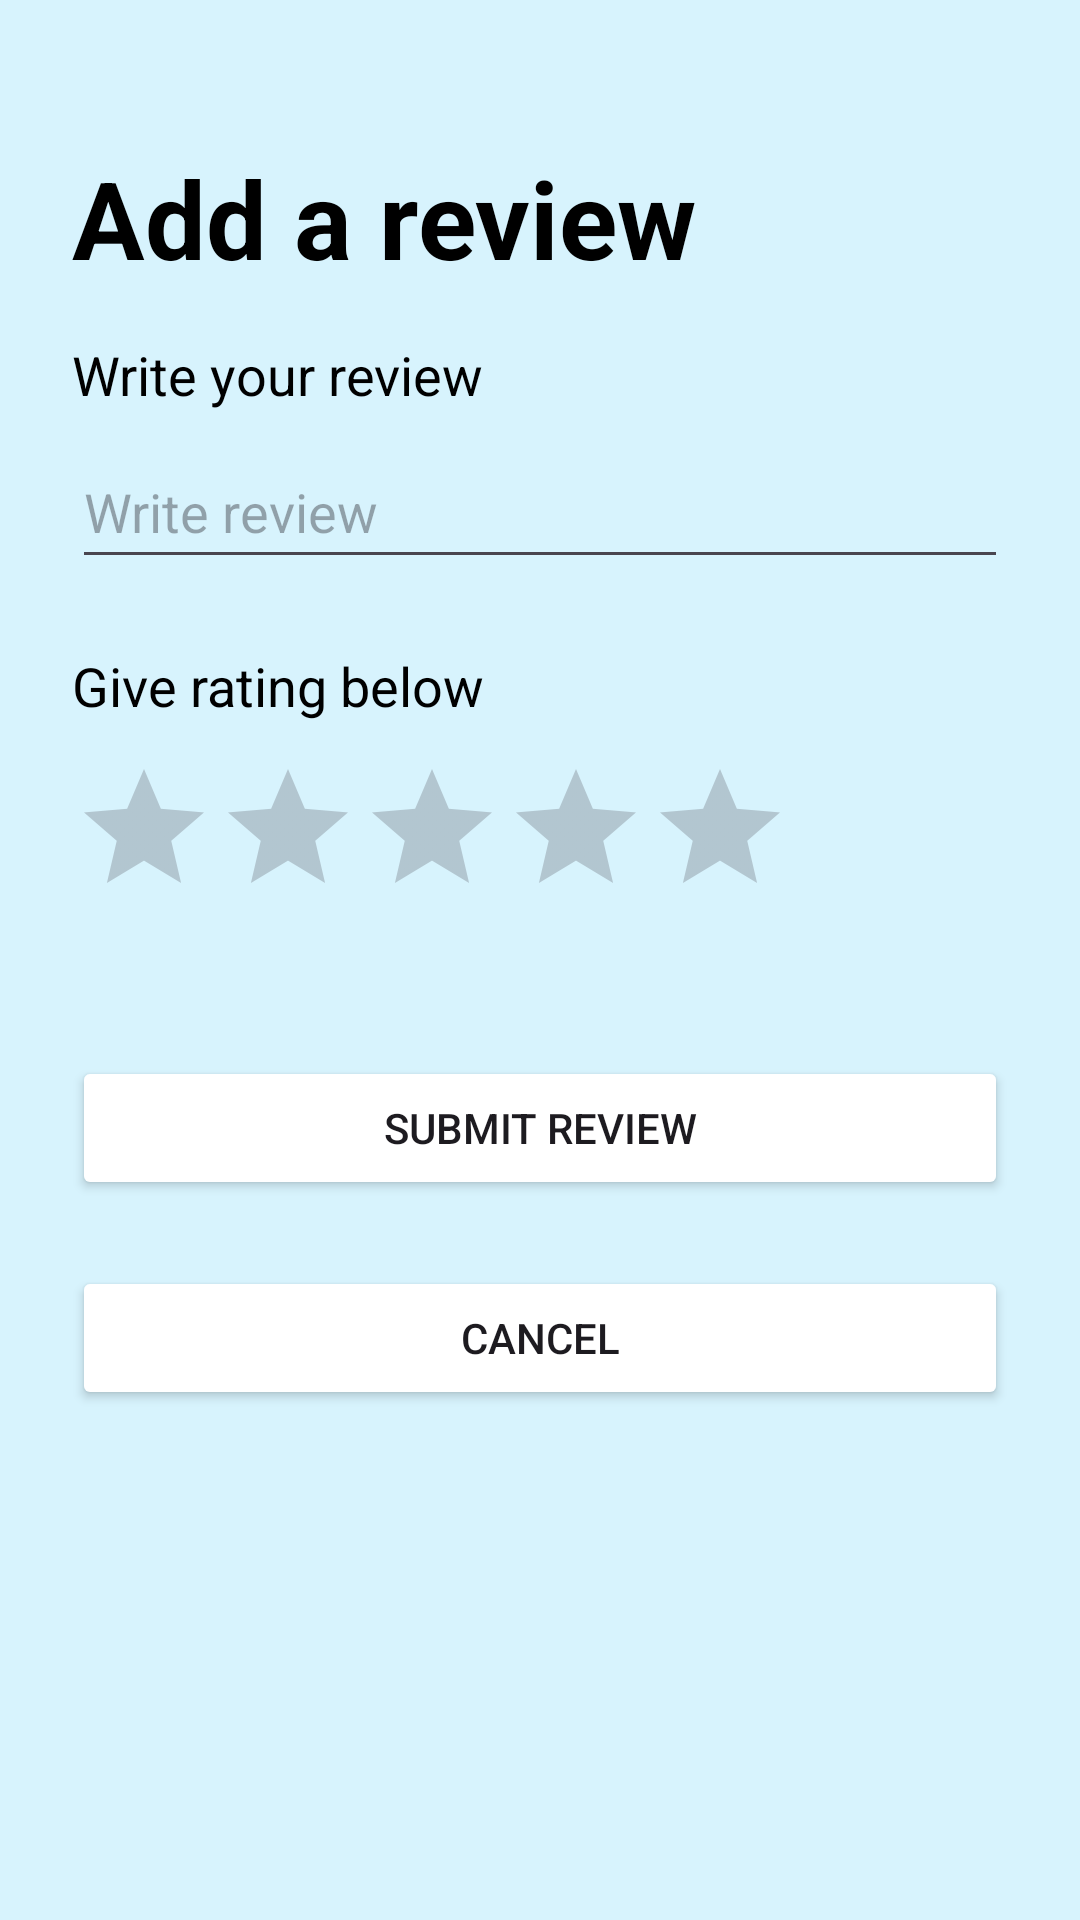

This screen was rendered from an Android layout file. Write that file and the resources it references.
<!-- AndroidManifest.xml: application theme Theme.MADlabexam2 -->
<!-- res/layout/activity_addreview.xml -->
<?xml version="1.0" encoding="utf-8"?>
<androidx.constraintlayout.widget.ConstraintLayout xmlns:android="http://schemas.android.com/apk/res/android"
    xmlns:app="http://schemas.android.com/apk/res-auto"
    xmlns:tools="http://schemas.android.com/tools"
    android:layout_width="match_parent"
    android:layout_height="match_parent"
    android:background="@color/background">

    <TextView
        android:id="@+id/textView47"
        android:layout_width="wrap_content"
        android:layout_height="wrap_content"
        android:layout_marginStart="24dp"
        android:layout_marginTop="32dp"
        android:text="@string/review_title"
        android:textColor="@color/black"
        android:textSize="36dp"
        android:textStyle="bold"
        app:layout_constraintBottom_toBottomOf="parent"
        app:layout_constraintEnd_toEndOf="parent"
        app:layout_constraintHorizontal_bias="0.0"
        app:layout_constraintStart_toStartOf="parent"
        app:layout_constraintTop_toTopOf="parent"
        app:layout_constraintVertical_bias="0.029" />

    <EditText
        android:id="@+id/editTextText5"
        android:layout_width="match_parent"
        android:layout_height="wrap_content"
        android:layout_marginStart="24dp"
        android:layout_marginTop="8dp"
        android:layout_marginEnd="24dp"
        android:ems="10"
        android:hint="Write review"
        android:inputType="text"
        android:minHeight="48dp"
        app:layout_constraintBottom_toBottomOf="parent"
        app:layout_constraintEnd_toEndOf="parent"
        app:layout_constraintHorizontal_bias="0.0"
        app:layout_constraintStart_toStartOf="parent"
        app:layout_constraintTop_toBottomOf="@+id/textView48"
        app:layout_constraintVertical_bias="0.0" />

    <TextView
        android:id="@+id/textView48"
        android:layout_width="wrap_content"
        android:layout_height="wrap_content"
        android:layout_marginStart="24dp"
        android:layout_marginTop="16dp"
        android:text="@string/review_write"
        android:textColor="@color/black"
        android:textSize="18dp"
        android:textStyle="normal"
        app:layout_constraintEnd_toEndOf="parent"
        app:layout_constraintHorizontal_bias="0.0"
        app:layout_constraintStart_toStartOf="parent"
        app:layout_constraintTop_toBottomOf="@+id/textView47" />

    <TextView
        android:id="@+id/textView49"
        android:layout_width="wrap_content"
        android:layout_height="wrap_content"
        android:layout_marginStart="24dp"
        android:layout_marginTop="16dp"
        android:text="@string/review_rating"
        android:textColor="@color/black"
        android:textSize="18dp"
        android:textStyle="normal"
        app:layout_constraintBottom_toBottomOf="parent"
        app:layout_constraintEnd_toEndOf="parent"
        app:layout_constraintHorizontal_bias="0.0"
        app:layout_constraintStart_toStartOf="parent"
        app:layout_constraintTop_toBottomOf="@+id/editTextText5"
        app:layout_constraintVertical_bias="0.018" />

    <RatingBar
        android:id="@+id/ratingBar"
        android:layout_width="wrap_content"
        android:layout_height="wrap_content"
        android:layout_marginStart="24dp"
        android:layout_marginTop="8dp"
        app:layout_constraintBottom_toBottomOf="parent"
        app:layout_constraintEnd_toEndOf="parent"
        app:layout_constraintHorizontal_bias="0.0"
        app:layout_constraintStart_toStartOf="parent"
        app:layout_constraintTop_toBottomOf="@+id/textView49"
        app:layout_constraintVertical_bias="0.011" />

    <Button
        android:id="@+id/button25"
        android:layout_width="match_parent"
        android:layout_height="wrap_content"
        android:layout_marginStart="24dp"
        android:layout_marginTop="24dp"
        android:layout_marginEnd="24dp"
        android:text="@string/review_submit"
        android:backgroundTint="@color/submit_btn"
        app:layout_constraintBottom_toBottomOf="parent"
        app:layout_constraintEnd_toEndOf="parent"
        app:layout_constraintHorizontal_bias="0.0"
        app:layout_constraintStart_toStartOf="parent"
        app:layout_constraintTop_toBottomOf="@+id/ratingBar"
        app:layout_constraintVertical_bias="0.072" />

    <Button
        android:id="@+id/button26"
        android:layout_width="match_parent"
        android:layout_height="wrap_content"
        android:layout_marginStart="24dp"
        android:layout_marginTop="16dp"
        android:layout_marginEnd="24dp"
        android:text="@string/edit_cancelbtn"
        android:backgroundTint="@color/cancel_btn"
        app:layout_constraintBottom_toBottomOf="parent"
        app:layout_constraintEnd_toEndOf="parent"
        app:layout_constraintHorizontal_bias="1.0"
        app:layout_constraintStart_toStartOf="parent"
        app:layout_constraintTop_toBottomOf="@+id/button25"
        app:layout_constraintVertical_bias="0.035" />

</androidx.constraintlayout.widget.ConstraintLayout>
<!-- resources referenced by this layout -->
<resources>
  <color name="background">#D7F3FD</color>
  <color name="black">#FF000000</color>
  <string name="edit_cancelbtn">Cancel</string>
  <string name="review_rating">Give rating below</string>
  <string name="review_submit">Submit review</string>
  <string name="review_title">Add a review</string>
  <string name="review_write">Write your review</string>
  <style name="Theme.MADlabexam2" parent="Base.Theme.MADlabexam2" />
  <style name="Base.Theme.MADlabexam2" parent="Theme.Material3.DayNight.NoActionBar">
          
          
      </style>
</resources>
